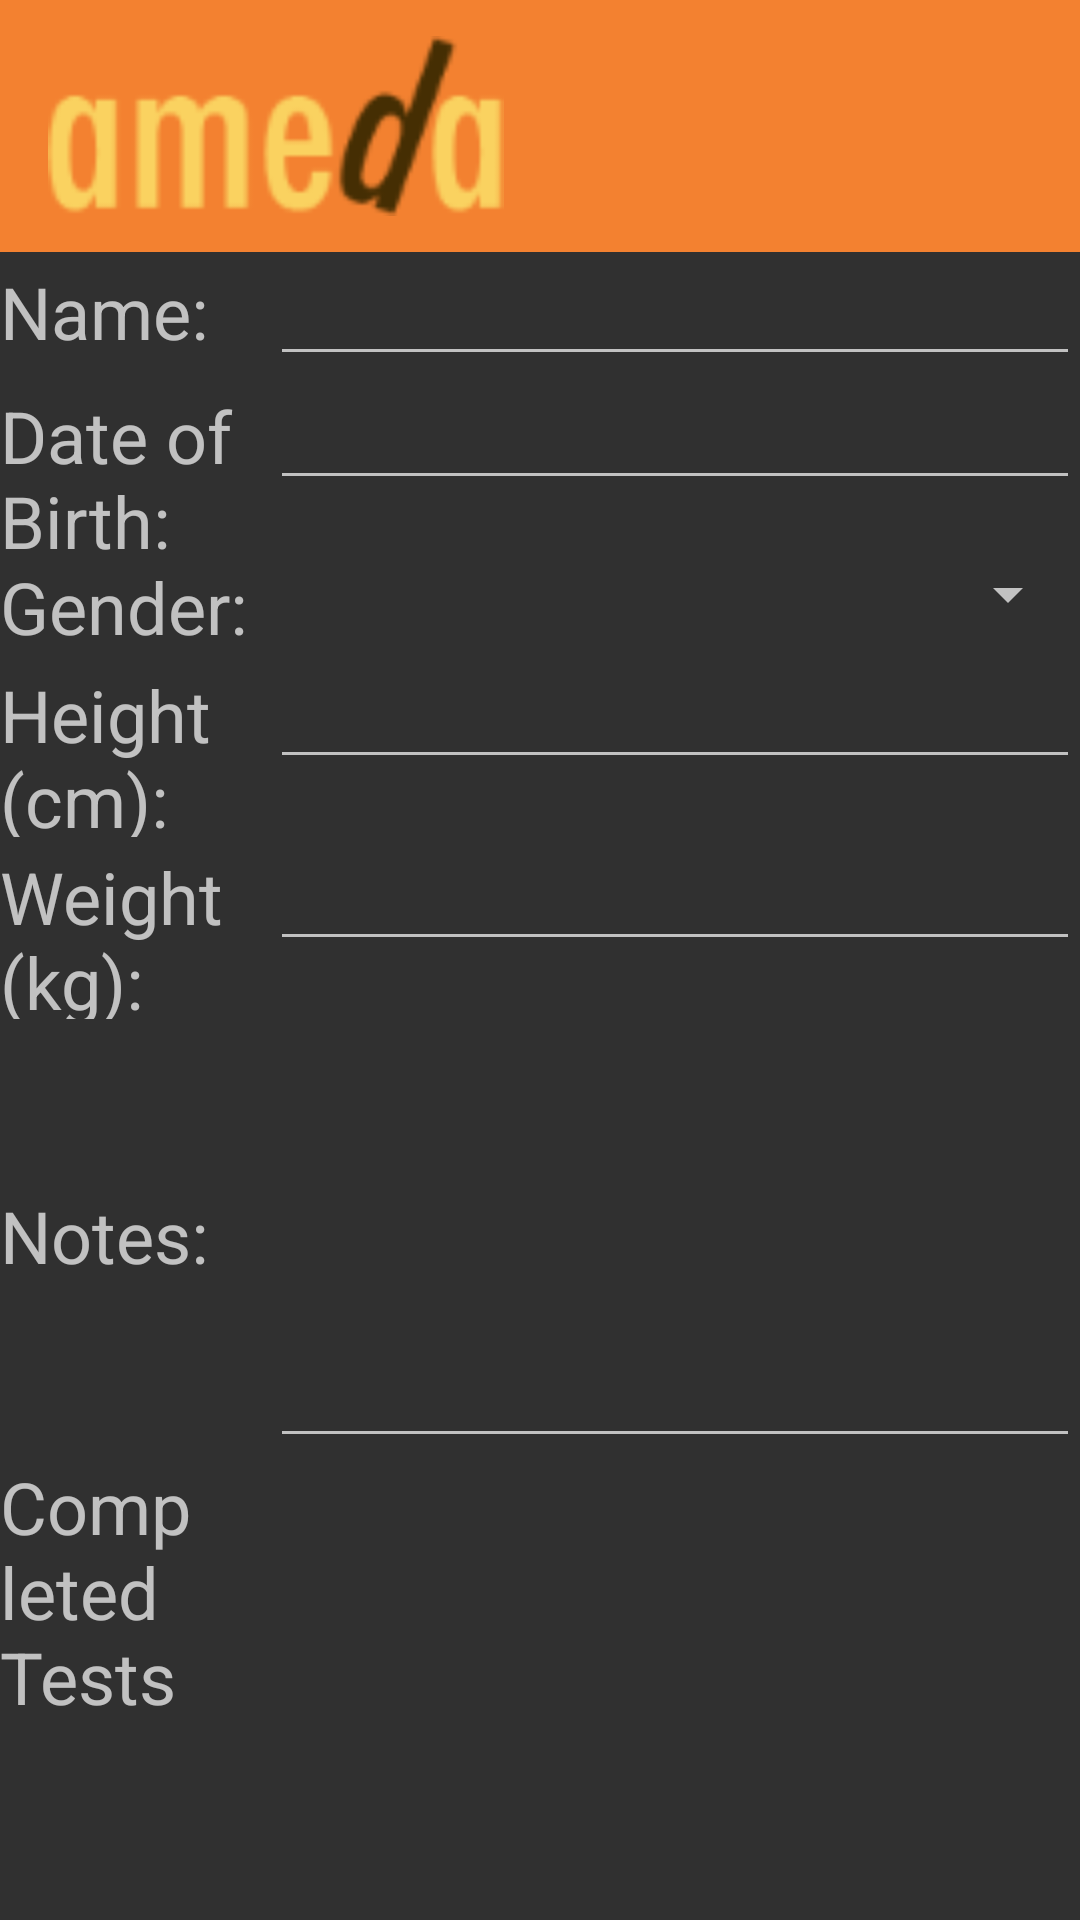

Android layout source for this screen:
<!-- AndroidManifest.xml: application theme AppTheme -->
<!-- res/layout/manage_person_record.xml -->
<?xml version="1.0" encoding="utf-8"?>
<LinearLayout xmlns:android="http://schemas.android.com/apk/res/android"
    xmlns:tools="http://schemas.android.com/tools"
    android:layout_width="fill_parent"
    android:layout_height="wrap_content"
    xmlns:app="http://schemas.android.com/apk/res-auto"
    android:orientation="vertical"
    tools:context=".activities.NewRecordActivity">

    <android.support.v7.widget.Toolbar
        android:id="@id/toolbar"
        android:minHeight="?attr/actionBarSize"
        android:layout_width="match_parent"
        android:layout_height="wrap_content"
        app:logo="@drawable/ameda_logo"
        android:padding="12dp"
        android:background="?attr/colorAccent">
    </android.support.v7.widget.Toolbar>

    <LinearLayout
        android:layout_width="fill_parent"
        android:layout_height="wrap_content"
        android:orientation="horizontal" >

        <TextView
            android:layout_width="0dp"
            android:layout_height="wrap_content"
            android:layout_weight="0.25"
            android:text="@string/mpr_str_name" />

        <EditText
            android:inputType="textPersonName"
            android:id="@id/mpr_txt_name"
            android:layout_width="0dp"
            android:layout_height="wrap_content"
            android:layout_weight="0.75"
            android:ems="10" />
    </LinearLayout>

    <LinearLayout
        android:layout_width="fill_parent"
        android:layout_height="wrap_content"
        android:orientation="horizontal" >

        <TextView
            android:layout_width="0dp"
            android:layout_height="wrap_content"
            android:layout_weight="0.25"
            android:text="@string/mpr_str_dob" />

        <EditText
            android:inputType="date"
            android:id="@id/mpr_txt_dob"
            android:layout_width="0dp"
            android:layout_height="wrap_content"
            android:layout_weight="0.75"
            android:ems="10" />
    </LinearLayout>

    <LinearLayout
        android:layout_width="fill_parent"
        android:layout_height="wrap_content"
        android:orientation="horizontal" >

        <TextView
            android:layout_width="0dp"
            android:layout_height="wrap_content"
            android:layout_weight="0.25"
            android:text="@string/mpr_str_gender" />

        <Spinner
            android:id="@id/mpr_spn_gender"
            android:layout_width="0dp"
            android:layout_height="wrap_content"
            android:layout_weight="0.75"
            android:ems="10" />
    </LinearLayout>

    <LinearLayout
        android:layout_width="fill_parent"
        android:layout_height="wrap_content"
        android:orientation="horizontal" >

        <TextView
            android:layout_width="0dp"
            android:layout_height="wrap_content"
            android:layout_weight="0.25"
            android:text="@string/mpr_str_height" />

        <EditText
            android:inputType="number"
            android:id="@id/mpr_txt_height"
            android:layout_width="0dp"
            android:layout_height="wrap_content"
            android:layout_weight="0.75"
            android:ems="10" />
    </LinearLayout>

    <LinearLayout
        android:layout_width="fill_parent"
        android:layout_height="wrap_content"
        android:orientation="horizontal" >

        <TextView
            android:layout_width="0dp"
            android:layout_height="wrap_content"
            android:layout_weight="0.25"
            android:text="@string/mpr_str_weight" />

        <EditText
            android:inputType="number"
            android:id="@id/mpr_txt_weight"
            android:layout_width="0dp"
            android:layout_height="wrap_content"
            android:layout_weight="0.75"
            android:ems="10" />
    </LinearLayout>

    <LinearLayout
        android:layout_width="fill_parent"
        android:layout_height="wrap_content"
        android:orientation="horizontal" >

        <TextView
            android:layout_width="0dp"
            android:layout_gravity="top"
            android:layout_height="wrap_content"
            android:layout_weight="0.25"
            android:text="@string/mpr_str_notes" />

        <EditText
            android:id="@id/mpr_txt_notes"
            android:inputType="textMultiLine"
            android:lines="8"
            android:minLines="6"
            android:layout_width="0dp"
            android:layout_height="wrap_content"
            android:layout_weight="0.75"
            android:ems="10" />
    </LinearLayout>

    <LinearLayout
        android:id="@+id/newRec_tests_taken_list"
        android:orientation="horizontal"
        android:layout_width="match_parent"
        android:layout_height="match_parent">

        <TextView
            android:layout_width="0dp"
            android:layout_gravity="top"
            android:layout_height="wrap_content"
            android:layout_weight="0.25"
            android:text="@string/completed_tests" />

        <ListView
            android:id="@+id/txt_Records"
            android:layout_width="0dp"
            android:layout_height="wrap_content"
            android:layout_weight="0.75"
            android:ems="10" />

    </LinearLayout>

    <LinearLayout
        style="?android:attr/buttonBarStyle"
        android:orientation="horizontal"
        android:layout_width="match_parent"
        android:layout_height="match_parent">

        <Button
            style="?android:attr/buttonBarButtonStyle"
            android:layout_width="wrap_content"
            android:layout_height="wrap_content"
            android:layout_weight="0.5"
            android:onClick="mpr_btn_done"
            android:id="@id/mpr_btn_done"
            android:text="@string/btn_done" />

        <Button
            style="?android:attr/buttonBarButtonStyle"
            android:layout_width="wrap_content"
            android:layout_height="wrap_content"
            android:layout_weight="0.5"
            android:onClick="mpr_btn_delete"
            android:id="@id/mpr_btn_delete"
            android:text="@string/btn_delete" />

        <Button
            style="?android:attr/buttonBarButtonStyle"
            android:layout_width="wrap_content"
            android:layout_height="wrap_content"
            android:layout_weight="0.5"
            android:onClick="mpr_btn_cancel"
            android:id="@id/mpr_btn_cancel"
            android:text="@string/btn_cancel" />

    </LinearLayout>
</LinearLayout>
<!-- resources referenced by this layout -->
<resources>
  <!-- drawable ameda_logo: png bitmap (drawable-ldpi, 3856 bytes) -->
  <string name="btn_cancel">Cancel</string>
  <string name="btn_delete">Delete</string>
  <string name="btn_done">Done</string>
  <string name="completed_tests">Completed Tests</string>
  <string name="mpr_str_dob">Date of Birth:</string>
  <string name="mpr_str_gender">Gender:</string>
  <string name="mpr_str_height">Height (cm):</string>
  <string name="mpr_str_name">Name:</string>
  <string name="mpr_str_notes">Notes:</string>
  <string name="mpr_str_weight">Weight (kg):</string>
  <style name="AppTheme" parent="Theme.AppCompat.NoActionBar">
          <item name="android:textViewStyle">@style/RobotoTextViewStyle</item>
          <item name="android:buttonStyle">@style/RobotoButtonStyle</item>
  
          <item name="colorPrimary">@color/colorPrimary</item>
          <item name="colorPrimaryDark">@color/colorPrimaryDark</item>
          <item name="colorAccent">@color/colorAccent</item>
  
          <item name="android:windowDrawsSystemBarBackgrounds">true</item>
          <item name="android:statusBarColor">@android:color/transparent</item>
          <item name="android:windowTranslucentStatus">true</item>
  
      </style>
  <style name="RobotoTextViewStyle" parent="android:Widget.TextView">
          <item name="android:fontFamily">sans-serif</item>
          <item name="android:textSize">24sp</item>
      </style>
  <style name="RobotoButtonStyle" parent="android:Widget.Holo.Button">
          <item name="android:fontFamily">sans-serif</item>
          <item name="android:textSize">24sp</item>
      </style>
  <color name="colorPrimary">#3F51B5</color>
  <color name="colorPrimaryDark">#303F9F</color>
  <color name="colorAccent">#F38130</color>
</resources>
